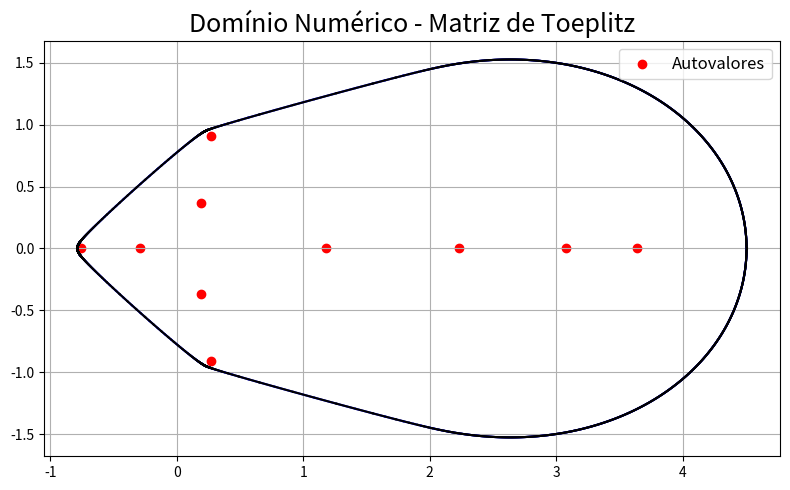

This chart was generated by the following Python code:
import numpy as np
import matplotlib.pyplot as plt
import scipy as sp
from scipy.spatial import ConvexHull

def Soules():
    return np.array([[0.1348,0.1231,0.1952,0.3586,0.8944],
              [0.2697,0.2462,0.3904,0.7171,-0.4472],
              [0.4045,0.3693,0.5855,-0.5976,0],
              [0.5394,0.4924,-0.6831,0,0],
              [0.6742,-0.7385,0,0,0]]) #Soules Matrix

def num_field(A, theta):
    eigvalmax = []
    x_W = []
    y_W = []
    for k in range(theta.size):
        Ah = (1/2)*(A*np.exp(complex(0,-theta[k]))+np.conjugate(A).T*np.exp(complex(0,theta[k])))
        l, v = np.linalg.eigh(Ah)
        eigvalmax.append(l[0])
        p = np.dot(np.conjugate(v[:,0]),np.dot(A,v[:,0]))
        x_W.append(p.real)
        y_W.append(p.imag)
    return x_W, y_W, eigvalmax


def outer_approx(autoval, theta):
    xq_W = []
    yq_W = []
    for k in range(theta.size-1):
        delta = theta[k+1]-theta[k]
        xq_W.append(autoval[k]*np.cos(theta[k])+(np.sin(theta[k])/np.sin(delta))*(autoval[k]*np.cos(delta)-autoval[k+1]))
        yq_W.append(-autoval[k]*np.sin(theta[k])+(np.cos(theta[k])/np.sin(delta))*(autoval[k]*np.cos(delta)-autoval[k+1]))
    return xq_W, yq_W


#A = sp.linalg.leslie([10.0, 1.0, 1.0, 1.0, 1.0, 1.0, 1.0, 1.0, 1.0, 1.0], [2.0, 2.0, 2.0, 2.0, 2.0, 2.0, 2.0, 2.0, 2.0])
A = sp.linalg.toeplitz([1, 1, 0, 0, 0, 0, 0, 0, 0, 0],[1, 1, 1 ,1 , 0, 0, 0, 0, 0, 0])
#A = np.random.random((10,10))
#A = np.array([[1,1,0],[0,1,1],[1,0,1]])

print(A)

eigvalues, eigvectors = np.linalg.eig(A)
unique, counts = np.unique(eigvalues, return_counts=True)
eig_multiplication = dict(zip(unique, counts))
print(eig_multiplication)
x_eig = [eigvalues[k].real for k in range(len(eigvalues))]
y_eig = [eigvalues[k].imag for k in range(len(eigvalues))]

epsilon = 10e-4
IsItNormal = np.any(np.dot(A,A.T) - np.dot(A.T,A))<=epsilon
print("A is normal? "+str(IsItNormal))
if IsItNormal == True:
    eigval_min = np.min(eigvalues)
    eigval_max = np.max(eigvalues)
    points = np.vstack((x_eig,y_eig)).T
    hull = ConvexHull(points)

    plt.figure(figsize=(8,5))
    plt.title('Domínio Numérico - Matriz Normal',size=18)

    for simplex in hull.simplices:
        plt.plot(points[simplex, 0], points[simplex, 1], 'k-')

    plt.scatter(x_eig,y_eig,c='r',marker="o",label='Eigenvalues')
    plt.legend(loc='best',prop={'size': 12})
    plt.grid(True)
    plt.tight_layout()

    plt.show()
else :
    theta = np.linspace(0, 2*np.pi, 1000)

    x_W, y_W, eigvalmax = num_field(A,theta)
    xq_W, yq_W = outer_approx(eigvalmax,theta)

    points = np.vstack((x_W,y_W)).T
    outer_points = np.vstack((xq_W,yq_W)).T
    hull = ConvexHull(points)
    outer_hull = ConvexHull(outer_points)

    plt.figure(figsize=(8,5))
    plt.title('Domínio Numérico - Matriz de Toeplitz',size=18)

    for simplex in outer_hull.simplices:
        plt.plot(outer_points[simplex, 0], outer_points[simplex, 1], 'b-')

    for simplex in hull.simplices:
        plt.plot(points[simplex, 0], points[simplex, 1], 'k-')

    plt.scatter(x_eig,y_eig,c='r',marker="o",label='Autovalores')
    plt.legend(loc='best',prop={'size': 12})
    plt.grid(True)
    plt.tight_layout()

    plt.show()
